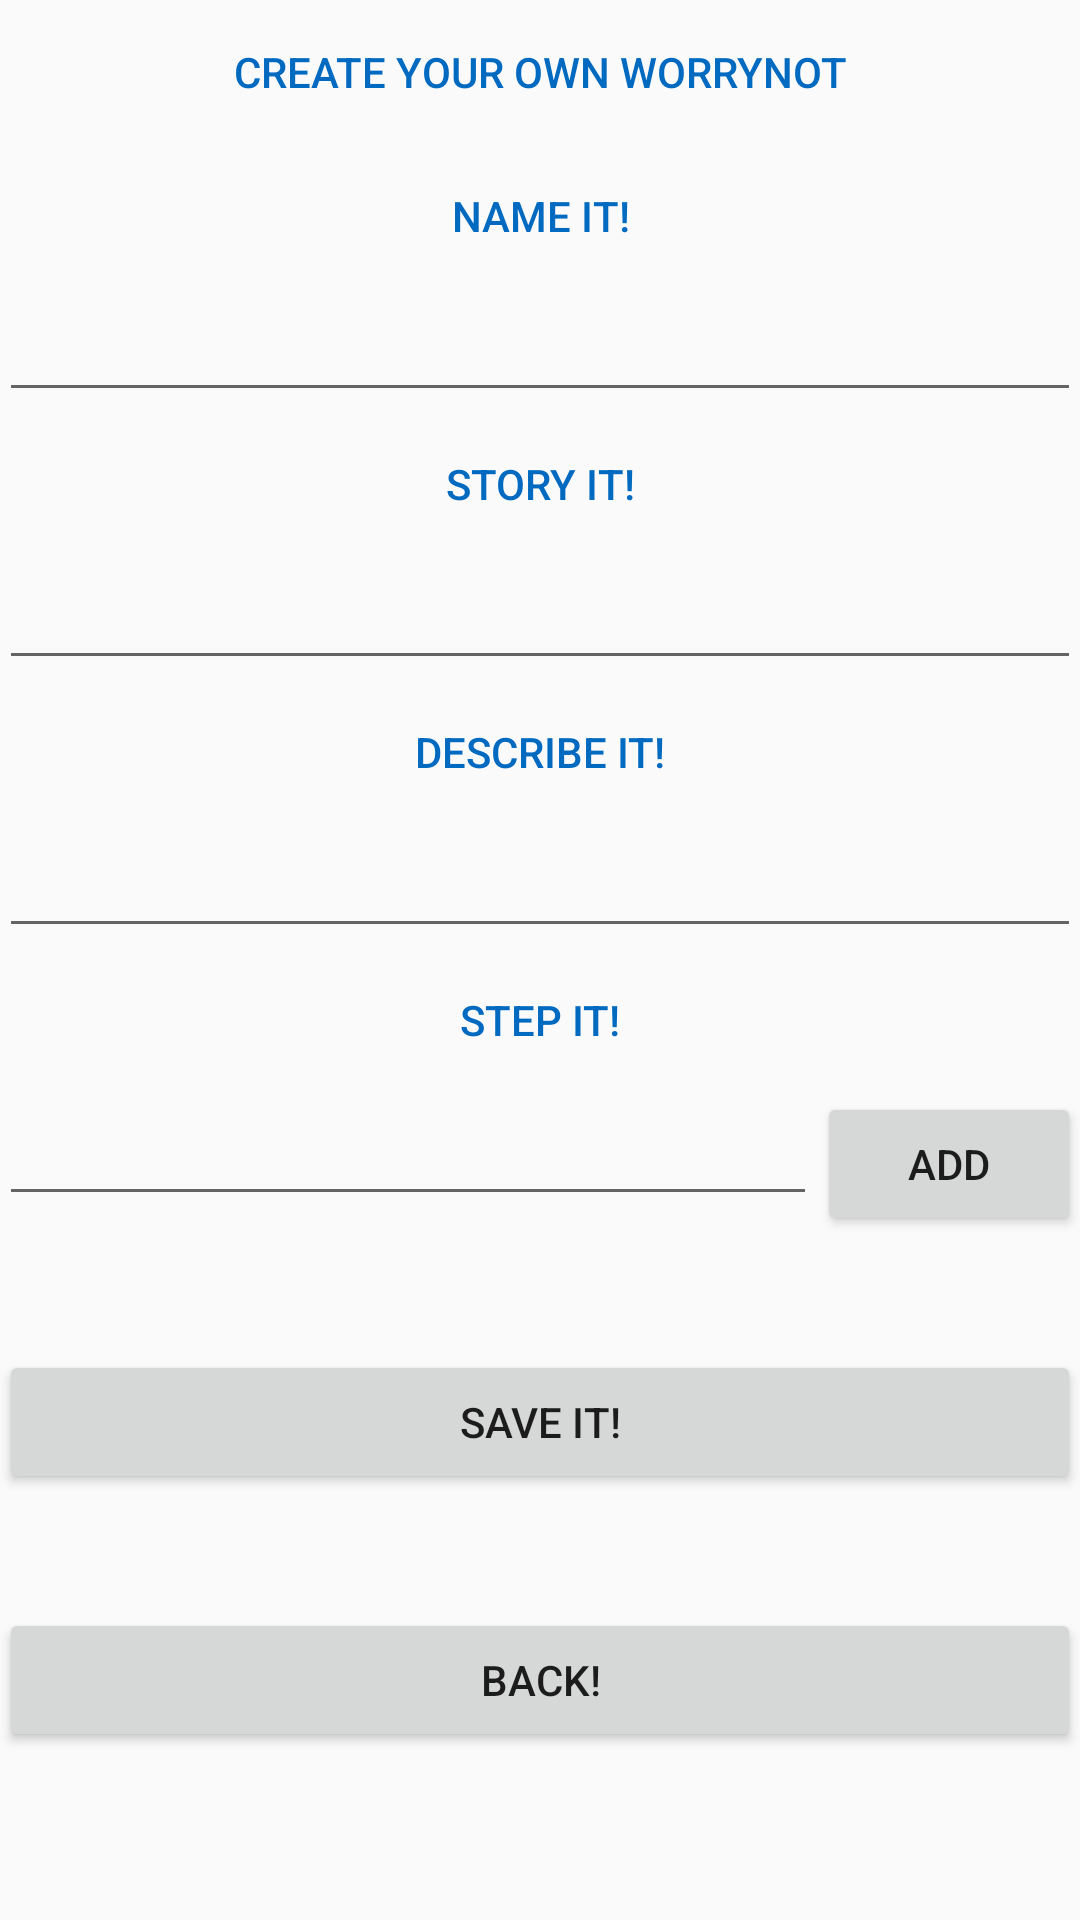

The Android layout XML behind this screen, and the referenced resources:
<!-- AndroidManifest.xml: application theme AppTheme -->
<!-- res/layout/activity_add_method.xml -->
<?xml version="1.0" encoding="utf-8"?>
<RelativeLayout xmlns:android="http://schemas.android.com/apk/res/android"
    xmlns:tools="http://schemas.android.com/tools"
    android:id="@+id/activity_create_method"
    android:layout_width="match_parent"
    android:layout_height="match_parent"
    android:paddingBottom="@dimen/activity_vertical_margin"
    android:paddingLeft="@dimen/activity_horizontal_margin"
    android:paddingRight="@dimen/activity_horizontal_margin"
    android:paddingTop="@dimen/activity_vertical_margin"
    tools:context="licence.meme.worrynot.licence.meme.worrynot.licence.meme.worrynot.activities.obsolated.AddMethodActivity">
    <ScrollView
        android:layout_width="match_parent"
        android:layout_height="match_parent">
      <RelativeLayout
          android:layout_width="match_parent"
          android:layout_height="match_parent">
          <TextView
              android:text="Create your own WorryNot"
              android:textColor="@color/colorPrimaryDark"
              style="@style/Base.Widget.AppCompat.Button.Borderless"
              android:textAlignment="center"
              android:layout_width="wrap_content"
              android:layout_height="wrap_content"
              android:id="@+id/title_addMethod_tv"
              android:layout_alignParentRight="true"
              android:layout_alignParentEnd="true"
              android:layout_alignParentLeft="true"
              android:layout_alignParentStart="true" />

          <TextView
              android:layout_below="@+id/title_addMethod_tv"
              android:text="Name it!"
              android:textColor="@color/colorPrimaryDark"
              style="@style/Base.Widget.AppCompat.Button.Borderless"
              android:textAlignment="center"
              android:layout_width="wrap_content"
              android:layout_height="wrap_content"
              android:id="@+id/name_addMethod_tv"
              android:layout_alignParentRight="true"
              android:layout_alignParentEnd="true"
              android:layout_alignParentLeft="true"
              android:layout_alignParentStart="true" />

          <EditText
              android:layout_width="wrap_content"
              android:layout_height="wrap_content"
              android:inputType="textPersonName"
              android:ems="10"
              android:layout_below="@+id/name_addMethod_tv"
              android:id="@+id/name_addMethod_et"
              android:layout_alignParentLeft="true"
              android:layout_alignParentStart="true"
              android:layout_alignParentRight="true"
              android:layout_alignParentEnd="true" />
          <TextView
              android:id="@+id/story_addMethod_tv"
              android:layout_below="@+id/name_addMethod_et"
              android:text="Story it!"
              android:textColor="@color/colorPrimaryDark"
              style="@style/Base.Widget.AppCompat.Button.Borderless"
              android:textAlignment="center"
              android:layout_width="wrap_content"
              android:layout_height="wrap_content"
              android:layout_alignParentRight="true"
              android:layout_alignParentEnd="true"
              android:layout_alignParentLeft="true"
              android:layout_alignParentStart="true" />

          <EditText
              android:layout_width="wrap_content"
              android:layout_height="wrap_content"
              android:inputType="textPersonName"
              android:ems="10"
              android:layout_below="@+id/story_addMethod_tv"
              android:id="@+id/story_addMethod_et"
              android:layout_alignParentLeft="true"
              android:layout_alignParentStart="true"
              android:layout_alignParentRight="true"
              android:layout_alignParentEnd="true" />
          <TextView
              android:layout_below="@+id/story_addMethod_et"
              android:text="Describe it!"
              android:textColor="@color/colorPrimaryDark"
              style="@style/Base.Widget.AppCompat.Button.Borderless"
              android:textAlignment="center"
              android:layout_width="wrap_content"
              android:layout_height="wrap_content"
              android:id="@+id/description_addMethod_tv"
              android:layout_alignParentRight="true"
              android:layout_alignParentEnd="true"
              android:layout_alignParentLeft="true"
              android:layout_alignParentStart="true" />
          <EditText
              android:layout_width="wrap_content"
              android:layout_height="wrap_content"
              android:inputType="textPersonName"
              android:ems="10"
              android:layout_below="@+id/description_addMethod_tv"
              android:id="@+id/description_addMethod_et"
              android:layout_alignParentLeft="true"
              android:layout_alignParentStart="true"
              android:layout_alignParentRight="true"
              android:layout_alignParentEnd="true" />

          <TextView
              android:layout_below="@+id/description_addMethod_et"
              android:text="Step it!"
              android:textColor="@color/colorPrimaryDark"
              style="@style/Base.Widget.AppCompat.Button.Borderless"
              android:textAlignment="center"
              android:layout_width="wrap_content"
              android:layout_height="wrap_content"
              android:id="@+id/steps_addMethod_tv"
              android:layout_alignParentRight="true"
              android:layout_alignParentEnd="true"
              android:layout_alignParentLeft="true"
              android:layout_alignParentStart="true" />
          <LinearLayout
              android:id="@+id/dynamically_container_addMethod_ll"
              android:layout_below="@+id/steps_addMethod_tv"
              android:layout_width="wrap_content"
              android:layout_height="wrap_content"
              android:layout_weight="1"
              android:orientation="vertical">

              <RelativeLayout
                  android:layout_width="match_parent"
                  android:layout_height="wrap_content">

                  <Button
                      android:id="@+id/dynamically_add_addMethod_btn"
                      android:layout_width="wrap_content"
                      android:layout_height="wrap_content"
                      android:layout_alignParentRight="true"
                      android:text="Add" />

                  <AutoCompleteTextView
                      android:id="@+id/textin_addMethod_actv"
                      android:layout_width="match_parent"
                      android:layout_height="wrap_content"
                      android:layout_alignParentLeft="true"
                      android:layout_toLeftOf="@id/dynamically_add_addMethod_btn" />
              </RelativeLayout>

              <LinearLayout
                  android:id="@+id/container"
                  android:layout_width="match_parent"
                  android:layout_height="wrap_content"
                  android:orientation="vertical"></LinearLayout>

          </LinearLayout>
          <Button
              android:text="Save it!"
              android:layout_width="wrap_content"
              android:layout_height="wrap_content"
              android:layout_below="@+id/dynamically_container_addMethod_ll"
              android:layout_marginTop="38dp"
              android:id="@+id/save_addMethod_btn"
              android:layout_alignParentLeft="true"
              android:layout_alignParentStart="true"
              android:layout_alignParentRight="true"
              android:layout_alignParentEnd="true" />
          <Button
              android:text="Back!"
              android:layout_width="wrap_content"
              android:layout_height="wrap_content"
              android:layout_below="@+id/save_addMethod_btn"
              android:layout_marginTop="38dp"
              android:id="@+id/back_adddMethod_btn"
              android:layout_alignParentLeft="true"
              android:layout_alignParentStart="true"
              android:layout_alignParentRight="true"
              android:layout_alignParentEnd="true" />

      </RelativeLayout>


    </ScrollView>

</RelativeLayout>
<!-- resources referenced by this layout -->
<resources>
  <color name="colorPrimaryDark">#0069c0</color>
  <style name="AppTheme" parent="Theme.AppCompat.Light.NoActionBar">
          
          <item name="colorPrimary">@color/colorPrimary</item>
          <item name="colorPrimaryDark">@color/colorPrimaryDark</item>
          <item name="colorAccent">@color/colorAccent</item>
      </style>
  <color name="colorPrimary">#2196f3</color>
  <color name="colorAccent">#eceff1</color>
</resources>
